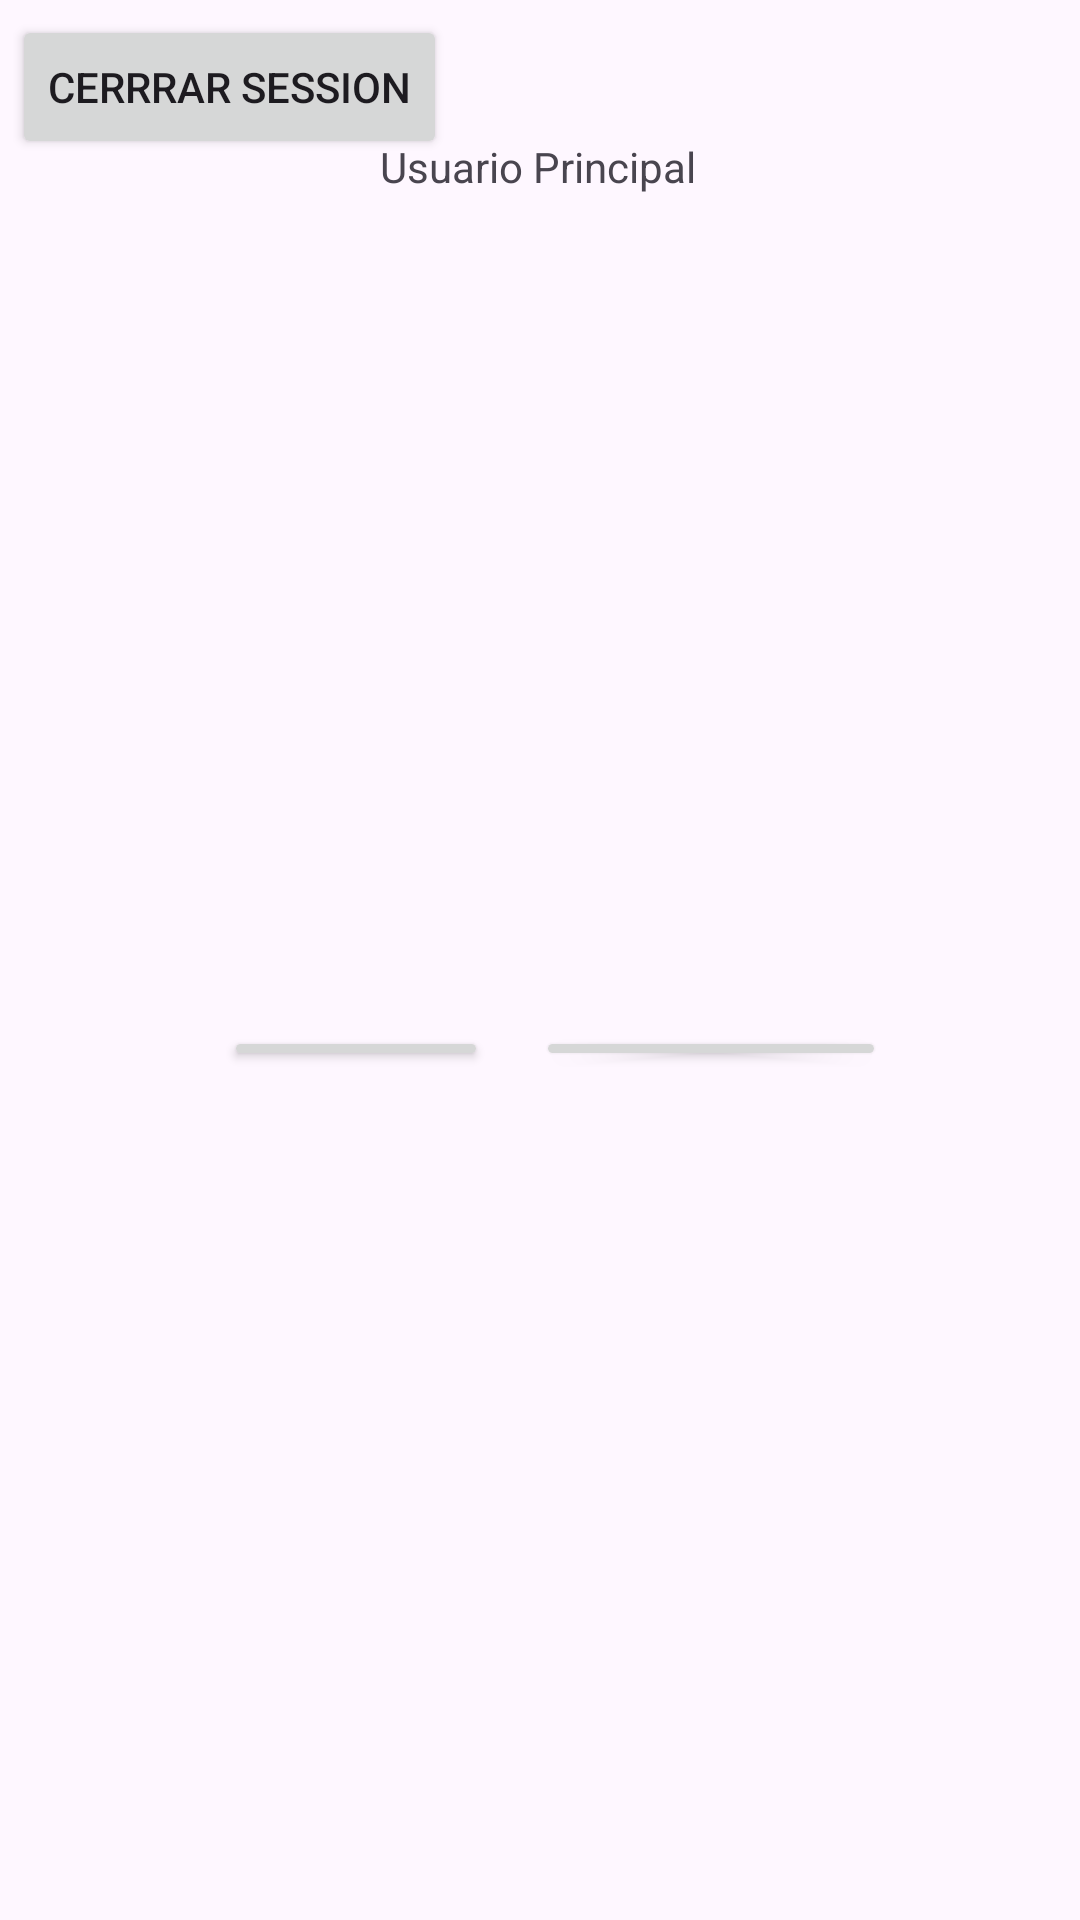

The Android layout XML behind this screen, and the referenced resources:
<!-- AndroidManifest.xml: application theme Theme.MyApp11 -->
<!-- res/layout/activity_das_boardt.xml -->
<?xml version="1.0" encoding="utf-8"?>
<androidx.constraintlayout.widget.ConstraintLayout xmlns:android="http://schemas.android.com/apk/res/android"
    xmlns:app="http://schemas.android.com/apk/res-auto"
    xmlns:tools="http://schemas.android.com/tools"
    android:id="@+id/main"
    android:layout_width="match_parent"
    android:layout_height="match_parent"
    tools:context=".DasBoardt">

    <ImageView
        android:id="@+id/imageView2"
        android:layout_width="151dp"
        android:layout_height="0dp"
        android:layout_marginBottom="55dp"
        app:layout_constraintBottom_toTopOf="@+id/gridLayout"
        app:layout_constraintEnd_toEndOf="parent"
        app:layout_constraintStart_toStartOf="parent"
        app:layout_constraintTop_toBottomOf="@+id/button4"
        app:srcCompat="@drawable/user" />


    <TextView
        android:id="@+id/textView"
        android:layout_width="wrap_content"
        android:layout_height="wrap_content"
        android:layout_marginTop="46dp"
        android:layout_marginBottom="261dp"
        android:text="Usuario Principal"
        app:layout_constraintBottom_toTopOf="@+id/gridLayout"
        app:layout_constraintEnd_toEndOf="parent"
        app:layout_constraintHorizontal_bias="0.498"
        app:layout_constraintStart_toStartOf="parent"
        app:layout_constraintTop_toTopOf="parent" />

    <GridLayout
        android:id="@+id/gridLayout"
        android:layout_width="243dp"
        android:layout_height="0dp"
        android:layout_centerInParent="true"
        android:layout_marginBottom="267dp"
        android:columnCount="2"
        android:padding="8dp"
        android:rowCount="2"
        app:layout_constraintBottom_toBottomOf="parent"
        app:layout_constraintEnd_toEndOf="parent"
        app:layout_constraintStart_toStartOf="parent"
        app:layout_constraintTop_toBottomOf="@+id/textView">

        
        <Button
            android:id="@+id/button1"
            android:layout_width="wrap_content"
            android:layout_height="wrap_content"
            android:layout_margin="8dp"
            android:text="Gastos" />

        

        
        <Button
            android:id="@+id/button3"
            android:layout_width="wrap_content"
            android:layout_height="wrap_content"
            android:layout_margin="8dp"
            android:text="Sugerencias" />

        

    </GridLayout>

    <Button
        android:id="@+id/button4"
        android:layout_width="wrap_content"
        android:layout_height="wrap_content"
        android:layout_marginStart="4dp"
        android:layout_marginTop="5dp"
        android:layout_marginBottom="78dp"
        android:text="Cerrrar Session"
        app:layout_constraintBottom_toTopOf="@+id/imageView2"
        app:layout_constraintStart_toStartOf="parent"
        app:layout_constraintTop_toTopOf="parent" />


</androidx.constraintlayout.widget.ConstraintLayout>
<!-- resources referenced by this layout -->
<resources>
  <style name="Theme.MyApp11" parent="Base.Theme.MyApp11" />
  <style name="Base.Theme.MyApp11" parent="Theme.Material3.DayNight.NoActionBar">
          
          
      </style>
</resources>
